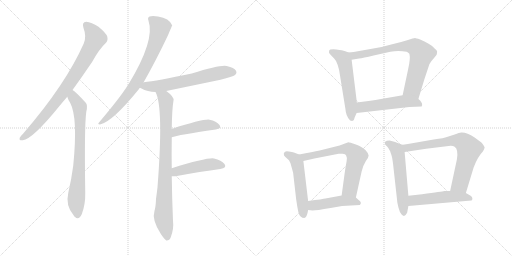
t = 0.00 s
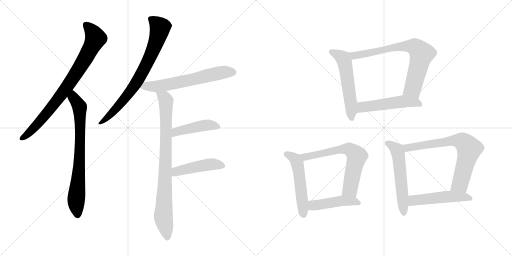
t = 2.42 s
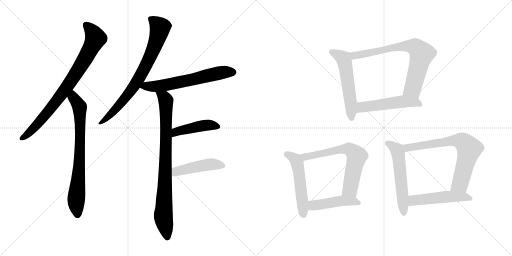
t = 4.84 s
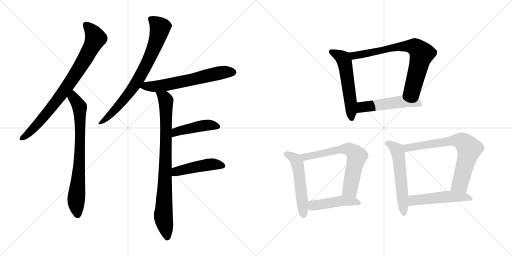
t = 7.26 s
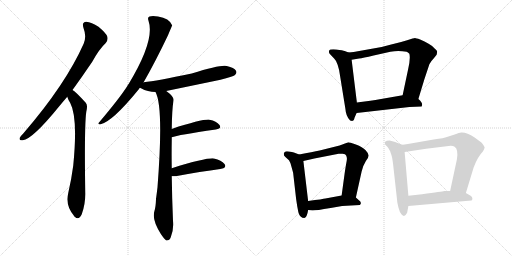
t = 9.68 s
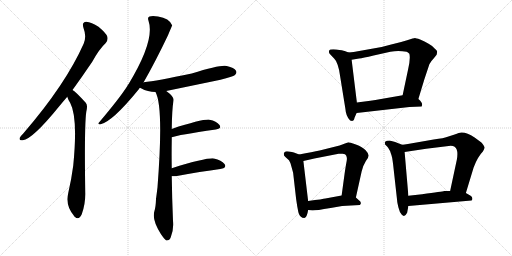
t = 12.10 s

The animated SVG that drew these frames (rendered in a browser with its animation timeline set to each time). Animation: 16 CSS @keyframes rules; one cycle of 12.10 s.

<svg version="1.1" viewBox="0 0 2048 1024" xmlns="http://www.w3.org/2000/svg">
  <g stroke="lightgray" stroke-dasharray="1,1" stroke-width="1" transform="scale(4, 4)">
    <line x1="0" y1="0" x2="256" y2="256"></line>
    <line x1="256" y1="0" x2="0" y2="256"></line>
    <line x1="128" y1="0" x2="128" y2="256"></line>
    <line x1="0" y1="128" x2="256" y2="128"></line>
    <line x1="256" y1="0" x2="512" y2="256"></line>
    <line x1="512" y1="0" x2="256" y2="256"></line>
    <line x1="384" y1="0" x2="384" y2="256"></line>
    <line x1="256" y1="128" x2="512" y2="128"></line>
  </g>
<g transform="scale(1, -1) translate(0, -850)">
   <style type="text/css">
    @keyframes keyframes0 {
      from {
       stroke: black;
       stroke-dashoffset: 819;
       stroke-width: 128;
       }
       73% {
       animation-timing-function: step-end;
       stroke: black;
       stroke-dashoffset: 0;
       stroke-width: 128;
       }
       to {
       stroke: black;
       stroke-width: 1024;
       }
       }
       #make-me-a-hanzi-animation-0 {
         animation: keyframes0 0.916504s both;
         animation-delay: 0.000000s;
         animation-timing-function: linear;
       }
    @keyframes keyframes1 {
      from {
       stroke: black;
       stroke-dashoffset: 755;
       stroke-width: 128;
       }
       71% {
       animation-timing-function: step-end;
       stroke: black;
       stroke-dashoffset: 0;
       stroke-width: 128;
       }
       to {
       stroke: black;
       stroke-width: 1024;
       }
       }
       #make-me-a-hanzi-animation-1 {
         animation: keyframes1 0.864421s both;
         animation-delay: 0.916504s;
         animation-timing-function: linear;
       }
    @keyframes keyframes2 {
      from {
       stroke: black;
       stroke-dashoffset: 765;
       stroke-width: 128;
       }
       71% {
       animation-timing-function: step-end;
       stroke: black;
       stroke-dashoffset: 0;
       stroke-width: 128;
       }
       to {
       stroke: black;
       stroke-width: 1024;
       }
       }
       #make-me-a-hanzi-animation-2 {
         animation: keyframes2 0.872559s both;
         animation-delay: 1.780925s;
         animation-timing-function: linear;
       }
    @keyframes keyframes3 {
      from {
       stroke: black;
       stroke-dashoffset: 630;
       stroke-width: 128;
       }
       67% {
       animation-timing-function: step-end;
       stroke: black;
       stroke-dashoffset: 0;
       stroke-width: 128;
       }
       to {
       stroke: black;
       stroke-width: 1024;
       }
       }
       #make-me-a-hanzi-animation-3 {
         animation: keyframes3 0.762695s both;
         animation-delay: 2.653484s;
         animation-timing-function: linear;
       }
    @keyframes keyframes4 {
      from {
       stroke: black;
       stroke-dashoffset: 856;
       stroke-width: 128;
       }
       74% {
       animation-timing-function: step-end;
       stroke: black;
       stroke-dashoffset: 0;
       stroke-width: 128;
       }
       to {
       stroke: black;
       stroke-width: 1024;
       }
       }
       #make-me-a-hanzi-animation-4 {
         animation: keyframes4 0.946615s both;
         animation-delay: 3.416179s;
         animation-timing-function: linear;
       }
    @keyframes keyframes5 {
      from {
       stroke: black;
       stroke-dashoffset: 446;
       stroke-width: 128;
       }
       59% {
       animation-timing-function: step-end;
       stroke: black;
       stroke-dashoffset: 0;
       stroke-width: 128;
       }
       to {
       stroke: black;
       stroke-width: 1024;
       }
       }
       #make-me-a-hanzi-animation-5 {
         animation: keyframes5 0.612956s both;
         animation-delay: 4.362794s;
         animation-timing-function: linear;
       }
    @keyframes keyframes6 {
      from {
       stroke: black;
       stroke-dashoffset: 459;
       stroke-width: 128;
       }
       60% {
       animation-timing-function: step-end;
       stroke: black;
       stroke-dashoffset: 0;
       stroke-width: 128;
       }
       to {
       stroke: black;
       stroke-width: 1024;
       }
       }
       #make-me-a-hanzi-animation-6 {
         animation: keyframes6 0.623535s both;
         animation-delay: 4.975750s;
         animation-timing-function: linear;
       }
    @keyframes keyframes7 {
      from {
       stroke: black;
       stroke-dashoffset: 552;
       stroke-width: 128;
       }
       64% {
       animation-timing-function: step-end;
       stroke: black;
       stroke-dashoffset: 0;
       stroke-width: 128;
       }
       to {
       stroke: black;
       stroke-width: 1024;
       }
       }
       #make-me-a-hanzi-animation-7 {
         animation: keyframes7 0.699219s both;
         animation-delay: 5.599285s;
         animation-timing-function: linear;
       }
    @keyframes keyframes8 {
      from {
       stroke: black;
       stroke-dashoffset: 741;
       stroke-width: 128;
       }
       71% {
       animation-timing-function: step-end;
       stroke: black;
       stroke-dashoffset: 0;
       stroke-width: 128;
       }
       to {
       stroke: black;
       stroke-width: 1024;
       }
       }
       #make-me-a-hanzi-animation-8 {
         animation: keyframes8 0.853027s both;
         animation-delay: 6.298504s;
         animation-timing-function: linear;
       }
    @keyframes keyframes9 {
      from {
       stroke: black;
       stroke-dashoffset: 515;
       stroke-width: 128;
       }
       63% {
       animation-timing-function: step-end;
       stroke: black;
       stroke-dashoffset: 0;
       stroke-width: 128;
       }
       to {
       stroke: black;
       stroke-width: 1024;
       }
       }
       #make-me-a-hanzi-animation-9 {
         animation: keyframes9 0.669108s both;
         animation-delay: 7.151531s;
         animation-timing-function: linear;
       }
    @keyframes keyframes10 {
      from {
       stroke: black;
       stroke-dashoffset: 523;
       stroke-width: 128;
       }
       63% {
       animation-timing-function: step-end;
       stroke: black;
       stroke-dashoffset: 0;
       stroke-width: 128;
       }
       to {
       stroke: black;
       stroke-width: 1024;
       }
       }
       #make-me-a-hanzi-animation-10 {
         animation: keyframes10 0.675618s both;
         animation-delay: 7.820639s;
         animation-timing-function: linear;
       }
    @keyframes keyframes11 {
      from {
       stroke: black;
       stroke-dashoffset: 659;
       stroke-width: 128;
       }
       68% {
       animation-timing-function: step-end;
       stroke: black;
       stroke-dashoffset: 0;
       stroke-width: 128;
       }
       to {
       stroke: black;
       stroke-width: 1024;
       }
       }
       #make-me-a-hanzi-animation-11 {
         animation: keyframes11 0.786296s both;
         animation-delay: 8.496257s;
         animation-timing-function: linear;
       }
    @keyframes keyframes12 {
      from {
       stroke: black;
       stroke-dashoffset: 457;
       stroke-width: 128;
       }
       60% {
       animation-timing-function: step-end;
       stroke: black;
       stroke-dashoffset: 0;
       stroke-width: 128;
       }
       to {
       stroke: black;
       stroke-width: 1024;
       }
       }
       #make-me-a-hanzi-animation-12 {
         animation: keyframes12 0.621908s both;
         animation-delay: 9.282553s;
         animation-timing-function: linear;
       }
    @keyframes keyframes13 {
      from {
       stroke: black;
       stroke-dashoffset: 558;
       stroke-width: 128;
       }
       64% {
       animation-timing-function: step-end;
       stroke: black;
       stroke-dashoffset: 0;
       stroke-width: 128;
       }
       to {
       stroke: black;
       stroke-width: 1024;
       }
       }
       #make-me-a-hanzi-animation-13 {
         animation: keyframes13 0.704102s both;
         animation-delay: 9.904461s;
         animation-timing-function: linear;
       }
    @keyframes keyframes14 {
      from {
       stroke: black;
       stroke-dashoffset: 720;
       stroke-width: 128;
       }
       70% {
       animation-timing-function: step-end;
       stroke: black;
       stroke-dashoffset: 0;
       stroke-width: 128;
       }
       to {
       stroke: black;
       stroke-width: 1024;
       }
       }
       #make-me-a-hanzi-animation-14 {
         animation: keyframes14 0.835938s both;
         animation-delay: 10.608563s;
         animation-timing-function: linear;
       }
    @keyframes keyframes15 {
      from {
       stroke: black;
       stroke-dashoffset: 502;
       stroke-width: 128;
       }
       62% {
       animation-timing-function: step-end;
       stroke: black;
       stroke-dashoffset: 0;
       stroke-width: 128;
       }
       to {
       stroke: black;
       stroke-width: 1024;
       }
       }
       #make-me-a-hanzi-animation-15 {
         animation: keyframes15 0.658529s both;
         animation-delay: 11.444501s;
         animation-timing-function: linear;
       }
</style>
<path d="M 290.0 490.5 Q 327.0 541.5 369.0 603.5 Q 397.0 654.5 423.0 678.5 Q 433.0 688.5 429.0 704.5 Q 425.0 717.5 394.0 743.5 Q 366.0 762.5 345.0 763.5 Q 326.0 762.5 334.0 738.5 Q 347.0 704.5 335.0 676.5 Q 263.0 513.5 93.0 316.5 Q 83.0 306.5 79.0 299.5 Q 75.0 286.5 91.0 289.5 Q 130.0 293.5 237.0 425.5 Q 252.0 443.5 269.0 463.5 L 290.0 490.5 Z" fill="lightgray"></path> 
<path d="M 269.0 463.5 Q 273.0 450.5 281.0 438.5 Q 312.0 380.5 293.0 188.5 Q 286.0 134.5 273.0 78.5 Q 261.0 27.5 295.0 -11.5 Q 296.0 -14.5 299.0 -16.5 Q 315.0 -32.5 327.0 -6.5 Q 342.0 33.5 341.0 78.5 Q 337.0 343.5 345.0 402.5 Q 352.0 429.5 343.0 439.5 Q 301.0 485.5 290.0 490.5 C 266.0 508.5 258.0 491.5 269.0 463.5 Z" fill="lightgray"></path> 
<path d="M 574.0 520.5 Q 622.0 604.5 672.0 709.5 Q 688.0 748.5 689.0 748.5 Q 677.0 778.5 632.0 784.5 Q 610.0 788.5 598.0 784.5 Q 589.0 780.5 594.0 767.5 Q 621.0 689.5 514.0 513.5 Q 511.0 512.5 510.0 507.5 Q 479.0 458.5 396.0 360.5 Q 389.0 353.5 400.0 352.5 Q 448.0 361.5 556.0 494.5 Q 557.0 497.5 560.0 499.5 L 574.0 520.5 Z" fill="lightgray"></path> 
<path d="M 665.0 486.5 Q 771.0 508.5 882.0 531.5 Q 931.0 543.5 940.0 550.5 Q 949.0 557.5 944.0 567.5 Q 937.0 579.5 907.0 586.5 Q 883.0 592.5 767.0 556.5 Q 626.0 526.5 575.0 521.5 Q 574.0 521.5 574.0 520.5 C 545.0 514.5 534.0 512.5 560.0 499.5 Q 561.0 499.5 564.0 497.5 Q 591.0 482.5 622.0 482.5 L 665.0 486.5 Z" fill="lightgray"></path> 
<path d="M 687.0 177.5 Q 686.0 235.5 687.0 290.5 Q 687.0 296.5 687.0 301.5 L 687.0 334.5 Q 688.0 413.5 694.0 448.5 Q 697.0 463.5 665.0 486.5 C 642.0 505.5 611.0 510.5 622.0 482.5 Q 655.0 422.5 630.0 101.5 Q 627.0 76.5 624.0 54.5 Q 623.0 23.5 618.0 7.5 Q 606.0 -28.5 644.0 -86.5 Q 657.0 -105.5 665.0 -111.5 Q 678.0 -112.5 683.0 -98.5 Q 696.0 -64.5 692.0 -32.5 Q 688.0 61.5 687.0 145.5 L 687.0 177.5 Z" fill="lightgray"></path> 
<path d="M 687.0 301.5 Q 711.0 310.5 863.0 332.5 Q 888.0 336.5 878.0 350.5 Q 866.0 366.5 838.0 371.5 Q 811.0 374.5 687.0 334.5 C 658.0 325.5 658.0 292.5 687.0 301.5 Z" fill="lightgray"></path> 
<path d="M 687.0 145.5 Q 693.0 144.5 702.0 145.5 Q 805.0 164.5 881.0 174.5 Q 909.0 178.5 898.0 194.5 Q 886.0 210.5 856.0 216.5 Q 828.0 220.5 687.0 177.5 C 658.0 168.5 657.0 147.5 687.0 145.5 Z" fill="lightgray"></path> 
<path d="M 1394.5 640.0 L 1378.5 646.0 Q 1372.5 649.0 1345.5 652.0 Q 1319.5 655.0 1316.5 647.0 Q 1314.5 640.0 1318.5 635.0 L 1336.5 616.0 Q 1343.5 610.0 1350.5 591.0 Q 1357.5 571.0 1360.5 545.0 L 1381.5 415.0 Q 1383.5 385.0 1400.5 368.0 L 1408.5 366.0 L 1414.5 369.0 Q 1416.5 371.0 1418.5 380.0 L 1426.5 398.0 L 1427.5 440.0 L 1406.5 611.0 C 1403.5 637.0 1403.5 637.0 1394.5 640.0 Z" fill="lightgray"></path> 
<path d="M 1673.5 454.0 L 1697.5 533.0 L 1717.5 593.0 Q 1722.5 604.0 1734.5 616.0 L 1746.5 631.0 Q 1748.5 638.0 1748.5 644.0 Q 1748.5 649.0 1738.5 656.0 Q 1732.5 665.0 1714.5 675.0 Q 1698.5 685.0 1680.5 692.0 Q 1663.5 698.0 1659.5 698.0 Q 1656.5 698.0 1628.5 689.0 Q 1600.5 680.0 1568.5 673.0 L 1526.5 662.0 L 1414.5 642.0 L 1394.5 640.0 C 1364.5 637.0 1376.5 606.0 1406.5 611.0 L 1436.5 616.0 Q 1450.5 618.0 1494.5 628.0 L 1561.5 643.0 Q 1592.5 650.0 1626.5 643.0 Q 1631.5 641.0 1637.5 635.0 Q 1642.5 616.0 1632.5 573.0 L 1610.5 469.0 C 1604.5 440.0 1664.5 425.0 1673.5 454.0 Z" fill="lightgray"></path> 
<path d="M 1426.5 398.0 L 1637.5 422.0 L 1686.5 424.0 L 1688.5 430.0 Q 1689.5 441.0 1673.5 454.0 C 1651.5 474.0 1640.5 474.0 1610.5 469.0 L 1518.5 453.0 Q 1503.5 450.0 1481.5 447.0 L 1427.5 440.0 C 1397.5 436.0 1396.5 395.0 1426.5 398.0 Z" fill="lightgray"></path> 
<path d="M 1196.5 232.0 L 1175.5 240.0 Q 1169.5 242.0 1155.5 244.0 Q 1142.5 246.0 1139.5 242.0 Q 1133.5 239.0 1135.5 233.0 Q 1134.5 228.0 1140.5 223.0 L 1152.5 212.0 Q 1159.5 207.0 1164.5 188.0 L 1172.5 159.0 L 1184.5 54.0 Q 1188.5 24.0 1193.5 1.0 Q 1199.5 -22.0 1217.5 -22.0 Q 1228.5 -18.0 1232.5 10.0 L 1232.5 46.0 L 1213.5 206.0 C 1211.5 226.0 1211.5 226.0 1196.5 232.0 Z" fill="lightgray"></path> 
<path d="M 1423.5 60.0 L 1446.5 164.0 Q 1453.5 191.0 1463.5 206.0 Q 1474.5 220.0 1474.5 228.0 Q 1474.5 236.0 1462.5 249.0 Q 1450.5 262.0 1423.5 272.0 Q 1397.5 281.0 1393.5 281.0 L 1374.5 274.0 Q 1358.5 267.0 1342.5 264.0 L 1278.5 248.0 Q 1251.5 242.0 1196.5 232.0 C 1166.5 227.0 1184.5 199.0 1213.5 206.0 L 1257.5 216.0 L 1354.5 235.0 Q 1359.5 236.0 1370.5 235.0 Q 1382.5 234.0 1384.5 228.0 Q 1389.5 220.0 1386.5 205.0 Q 1383.5 190.0 1378.5 156.0 L 1366.5 68.0 C 1362.5 38.0 1417.5 31.0 1423.5 60.0 Z" fill="lightgray"></path> 
<path d="M 1368.5 26.0 L 1439.5 30.0 Q 1449.5 40.0 1434.5 50.0 L 1423.5 60.0 C 1406.5 75.0 1396.5 73.0 1366.5 68.0 L 1301.5 56.0 Q 1293.5 54.0 1232.5 46.0 C 1202.5 42.0 1202.5 13.0 1232.5 10.0 L 1250.5 8.0 Q 1264.5 8.0 1322.5 18.0 L 1368.5 26.0 Z" fill="lightgray"></path> 
<path d="M 1608.5 271.0 L 1580.5 282.0 Q 1569.5 286.0 1558.5 288.0 Q 1545.5 288.0 1540.5 283.0 Q 1538.5 277.0 1540.5 272.0 L 1549.5 263.0 Q 1553.5 258.0 1556.5 252.0 Q 1560.5 248.0 1563.5 236.0 Q 1568.5 226.0 1572.5 192.0 L 1588.5 48.0 Q 1588.5 42.0 1593.5 21.0 Q 1598.5 0.0 1606.5 -8.0 Q 1618.5 -22.0 1628.5 -1.0 L 1633.5 26.0 L 1633.5 67.0 L 1618.5 242.0 C 1616.5 268.0 1616.5 268.0 1608.5 271.0 Z" fill="lightgray"></path> 
<path d="M 1734.5 292.0 L 1631.5 274.0 Q 1611.5 270.0 1608.5 271.0 C 1578.5 268.0 1588.5 238.0 1618.5 242.0 L 1704.5 255.0 L 1794.5 266.0 Q 1810.5 268.0 1818.5 263.0 Q 1834.5 252.0 1827.5 212.0 L 1800.5 86.0 C 1794.5 57.0 1854.5 49.0 1863.5 78.0 L 1894.5 180.0 Q 1910.5 223.0 1931.5 244.0 Q 1938.5 257.0 1938.5 260.0 Q 1938.5 262.0 1933.5 270.0 Q 1928.5 277.0 1925.5 280.0 L 1898.5 300.0 Q 1866.5 321.0 1846.5 320.0 Q 1839.5 321.0 1818.5 312.0 L 1787.5 302.0 Q 1778.5 298.0 1734.5 292.0 Z" fill="lightgray"></path> 
<path d="M 1633.5 26.0 L 1885.5 48.0 Q 1889.5 49.0 1889.5 56.0 Q 1889.5 63.0 1882.5 67.0 L 1863.5 78.0 L 1800.5 86.0 L 1776.5 86.0 Q 1770.5 84.0 1688.5 73.0 L 1633.5 67.0 C 1603.5 64.0 1603.5 23.0 1633.5 26.0 Z" fill="lightgray"></path> 
      <clipPath id="make-me-a-hanzi-clip-0">
      <path d="M 290.0 490.5 Q 327.0 541.5 369.0 603.5 Q 397.0 654.5 423.0 678.5 Q 433.0 688.5 429.0 704.5 Q 425.0 717.5 394.0 743.5 Q 366.0 762.5 345.0 763.5 Q 326.0 762.5 334.0 738.5 Q 347.0 704.5 335.0 676.5 Q 263.0 513.5 93.0 316.5 Q 83.0 306.5 79.0 299.5 Q 75.0 286.5 91.0 289.5 Q 130.0 293.5 237.0 425.5 Q 252.0 443.5 269.0 463.5 L 290.0 490.5 Z" fill="lightgray"></path>
      </clipPath>
      <path clip-path="url(#make-me-a-hanzi-clip-0)" d="M 345.0 748.5 L 371.0 721.5 L 381.0 694.5 L 347.0 626.5 L 267.0 501.5 L 198.0 409.5 L 117.0 319.5 L 88.0 298.5 " fill="none" id="make-me-a-hanzi-animation-0" stroke-dasharray="691 1382" stroke-linecap="round"></path>

      <clipPath id="make-me-a-hanzi-clip-1">
      <path d="M 269.0 463.5 Q 273.0 450.5 281.0 438.5 Q 312.0 380.5 293.0 188.5 Q 286.0 134.5 273.0 78.5 Q 261.0 27.5 295.0 -11.5 Q 296.0 -14.5 299.0 -16.5 Q 315.0 -32.5 327.0 -6.5 Q 342.0 33.5 341.0 78.5 Q 337.0 343.5 345.0 402.5 Q 352.0 429.5 343.0 439.5 Q 301.0 485.5 290.0 490.5 C 266.0 508.5 258.0 491.5 269.0 463.5 Z" fill="lightgray"></path>
      </clipPath>
      <path clip-path="url(#make-me-a-hanzi-clip-1)" d="M 290.0 483.5 L 294.0 459.5 L 319.0 422.5 L 318.0 202.5 L 305.0 53.5 L 311.0 -6.5 " fill="none" id="make-me-a-hanzi-animation-1" stroke-dasharray="627 1254" stroke-linecap="round"></path>

      <clipPath id="make-me-a-hanzi-clip-2">
      <path d="M 574.0 520.5 Q 622.0 604.5 672.0 709.5 Q 688.0 748.5 689.0 748.5 Q 677.0 778.5 632.0 784.5 Q 610.0 788.5 598.0 784.5 Q 589.0 780.5 594.0 767.5 Q 621.0 689.5 514.0 513.5 Q 511.0 512.5 510.0 507.5 Q 479.0 458.5 396.0 360.5 Q 389.0 353.5 400.0 352.5 Q 448.0 361.5 556.0 494.5 Q 557.0 497.5 560.0 499.5 L 574.0 520.5 Z" fill="lightgray"></path>
      </clipPath>
      <path clip-path="url(#make-me-a-hanzi-clip-2)" d="M 603.0 774.5 L 641.0 740.5 L 597.0 614.5 L 519.0 480.5 L 458.0 408.5 L 402.0 358.5 " fill="none" id="make-me-a-hanzi-animation-2" stroke-dasharray="637 1274" stroke-linecap="round"></path>

      <clipPath id="make-me-a-hanzi-clip-3">
      <path d="M 665.0 486.5 Q 771.0 508.5 882.0 531.5 Q 931.0 543.5 940.0 550.5 Q 949.0 557.5 944.0 567.5 Q 937.0 579.5 907.0 586.5 Q 883.0 592.5 767.0 556.5 Q 626.0 526.5 575.0 521.5 Q 574.0 521.5 574.0 520.5 C 545.0 514.5 534.0 512.5 560.0 499.5 Q 561.0 499.5 564.0 497.5 Q 591.0 482.5 622.0 482.5 L 665.0 486.5 Z" fill="lightgray"></path>
      </clipPath>
      <path clip-path="url(#make-me-a-hanzi-clip-3)" d="M 565.0 503.5 L 668.0 511.5 L 879.0 558.5 L 933.0 561.5 " fill="none" id="make-me-a-hanzi-animation-3" stroke-dasharray="502 1004" stroke-linecap="round"></path>

      <clipPath id="make-me-a-hanzi-clip-4">
      <path d="M 687.0 177.5 Q 686.0 235.5 687.0 290.5 Q 687.0 296.5 687.0 301.5 L 687.0 334.5 Q 688.0 413.5 694.0 448.5 Q 697.0 463.5 665.0 486.5 C 642.0 505.5 611.0 510.5 622.0 482.5 Q 655.0 422.5 630.0 101.5 Q 627.0 76.5 624.0 54.5 Q 623.0 23.5 618.0 7.5 Q 606.0 -28.5 644.0 -86.5 Q 657.0 -105.5 665.0 -111.5 Q 678.0 -112.5 683.0 -98.5 Q 696.0 -64.5 692.0 -32.5 Q 688.0 61.5 687.0 145.5 L 687.0 177.5 Z" fill="lightgray"></path>
      </clipPath>
      <path clip-path="url(#make-me-a-hanzi-clip-4)" d="M 629.0 482.5 L 659.0 456.5 L 663.0 445.5 L 664.0 270.5 L 653.0 -16.5 L 668.0 -101.5 " fill="none" id="make-me-a-hanzi-animation-4" stroke-dasharray="728 1456" stroke-linecap="round"></path>

      <clipPath id="make-me-a-hanzi-clip-5">
      <path d="M 687.0 301.5 Q 711.0 310.5 863.0 332.5 Q 888.0 336.5 878.0 350.5 Q 866.0 366.5 838.0 371.5 Q 811.0 374.5 687.0 334.5 C 658.0 325.5 658.0 292.5 687.0 301.5 Z" fill="lightgray"></path>
      </clipPath>
      <path clip-path="url(#make-me-a-hanzi-clip-5)" d="M 688.0 307.5 L 705.0 324.5 L 726.0 330.5 L 834.0 350.5 L 868.0 343.5 " fill="none" id="make-me-a-hanzi-animation-5" stroke-dasharray="318 636" stroke-linecap="round"></path>

      <clipPath id="make-me-a-hanzi-clip-6">
      <path d="M 687.0 145.5 Q 693.0 144.5 702.0 145.5 Q 805.0 164.5 881.0 174.5 Q 909.0 178.5 898.0 194.5 Q 886.0 210.5 856.0 216.5 Q 828.0 220.5 687.0 177.5 C 658.0 168.5 657.0 147.5 687.0 145.5 Z" fill="lightgray"></path>
      </clipPath>
      <path clip-path="url(#make-me-a-hanzi-clip-6)" d="M 695.0 150.5 L 707.0 165.5 L 750.0 176.5 L 852.0 193.5 L 887.0 186.5 " fill="none" id="make-me-a-hanzi-animation-6" stroke-dasharray="331 662" stroke-linecap="round"></path>

      <clipPath id="make-me-a-hanzi-clip-7">
      <path d="M 1394.5 640.0 L 1378.5 646.0 Q 1372.5 649.0 1345.5 652.0 Q 1319.5 655.0 1316.5 647.0 Q 1314.5 640.0 1318.5 635.0 L 1336.5 616.0 Q 1343.5 610.0 1350.5 591.0 Q 1357.5 571.0 1360.5 545.0 L 1381.5 415.0 Q 1383.5 385.0 1400.5 368.0 L 1408.5 366.0 L 1414.5 369.0 Q 1416.5 371.0 1418.5 380.0 L 1426.5 398.0 L 1427.5 440.0 L 1406.5 611.0 C 1403.5 637.0 1403.5 637.0 1394.5 640.0 Z" fill="lightgray"></path>
      </clipPath>
      <path clip-path="url(#make-me-a-hanzi-clip-7)" d="M 1325.5 642.0 L 1367.5 621.0 L 1376.5 607.0 L 1398.5 476.0 L 1406.5 377.0 " fill="none" id="make-me-a-hanzi-animation-7" stroke-dasharray="424 848" stroke-linecap="round"></path>

      <clipPath id="make-me-a-hanzi-clip-8">
      <path d="M 1673.5 454.0 L 1697.5 533.0 L 1717.5 593.0 Q 1722.5 604.0 1734.5 616.0 L 1746.5 631.0 Q 1748.5 638.0 1748.5 644.0 Q 1748.5 649.0 1738.5 656.0 Q 1732.5 665.0 1714.5 675.0 Q 1698.5 685.0 1680.5 692.0 Q 1663.5 698.0 1659.5 698.0 Q 1656.5 698.0 1628.5 689.0 Q 1600.5 680.0 1568.5 673.0 L 1526.5 662.0 L 1414.5 642.0 L 1394.5 640.0 C 1364.5 637.0 1376.5 606.0 1406.5 611.0 L 1436.5 616.0 Q 1450.5 618.0 1494.5 628.0 L 1561.5 643.0 Q 1592.5 650.0 1626.5 643.0 Q 1631.5 641.0 1637.5 635.0 Q 1642.5 616.0 1632.5 573.0 L 1610.5 469.0 C 1604.5 440.0 1664.5 425.0 1673.5 454.0 Z" fill="lightgray"></path>
      </clipPath>
      <path clip-path="url(#make-me-a-hanzi-clip-8)" d="M 1400.5 634.0 L 1415.5 627.0 L 1611.5 665.0 L 1662.5 661.0 L 1686.5 635.0 L 1683.5 621.0 L 1651.5 497.0 L 1618.5 475.0 " fill="none" id="make-me-a-hanzi-animation-8" stroke-dasharray="613 1226" stroke-linecap="round"></path>

      <clipPath id="make-me-a-hanzi-clip-9">
      <path d="M 1426.5 398.0 L 1637.5 422.0 L 1686.5 424.0 L 1688.5 430.0 Q 1689.5 441.0 1673.5 454.0 C 1651.5 474.0 1640.5 474.0 1610.5 469.0 L 1518.5 453.0 Q 1503.5 450.0 1481.5 447.0 L 1427.5 440.0 C 1397.5 436.0 1396.5 395.0 1426.5 398.0 Z" fill="lightgray"></path>
      </clipPath>
      <path clip-path="url(#make-me-a-hanzi-clip-9)" d="M 1433.5 405.0 L 1448.5 421.0 L 1606.5 444.0 L 1663.5 440.0 L 1680.5 429.0 " fill="none" id="make-me-a-hanzi-animation-9" stroke-dasharray="387 774" stroke-linecap="round"></path>

      <clipPath id="make-me-a-hanzi-clip-10">
      <path d="M 1196.5 232.0 L 1175.5 240.0 Q 1169.5 242.0 1155.5 244.0 Q 1142.5 246.0 1139.5 242.0 Q 1133.5 239.0 1135.5 233.0 Q 1134.5 228.0 1140.5 223.0 L 1152.5 212.0 Q 1159.5 207.0 1164.5 188.0 L 1172.5 159.0 L 1184.5 54.0 Q 1188.5 24.0 1193.5 1.0 Q 1199.5 -22.0 1217.5 -22.0 Q 1228.5 -18.0 1232.5 10.0 L 1232.5 46.0 L 1213.5 206.0 C 1211.5 226.0 1211.5 226.0 1196.5 232.0 Z" fill="lightgray"></path>
      </clipPath>
      <path clip-path="url(#make-me-a-hanzi-clip-10)" d="M 1146.5 233.0 L 1173.5 219.0 L 1189.5 196.0 L 1214.5 -11.0 " fill="none" id="make-me-a-hanzi-animation-10" stroke-dasharray="395 790" stroke-linecap="round"></path>

      <clipPath id="make-me-a-hanzi-clip-11">
      <path d="M 1423.5 60.0 L 1446.5 164.0 Q 1453.5 191.0 1463.5 206.0 Q 1474.5 220.0 1474.5 228.0 Q 1474.5 236.0 1462.5 249.0 Q 1450.5 262.0 1423.5 272.0 Q 1397.5 281.0 1393.5 281.0 L 1374.5 274.0 Q 1358.5 267.0 1342.5 264.0 L 1278.5 248.0 Q 1251.5 242.0 1196.5 232.0 C 1166.5 227.0 1184.5 199.0 1213.5 206.0 L 1257.5 216.0 L 1354.5 235.0 Q 1359.5 236.0 1370.5 235.0 Q 1382.5 234.0 1384.5 228.0 Q 1389.5 220.0 1386.5 205.0 Q 1383.5 190.0 1378.5 156.0 L 1366.5 68.0 C 1362.5 38.0 1417.5 31.0 1423.5 60.0 Z" fill="lightgray"></path>
      </clipPath>
      <path clip-path="url(#make-me-a-hanzi-clip-11)" d="M 1206.5 229.0 L 1219.5 221.0 L 1351.5 251.0 L 1404.5 249.0 L 1427.5 225.0 L 1426.5 219.0 L 1400.5 94.0 L 1374.5 74.0 " fill="none" id="make-me-a-hanzi-animation-11" stroke-dasharray="531 1062" stroke-linecap="round"></path>

      <clipPath id="make-me-a-hanzi-clip-12">
      <path d="M 1368.5 26.0 L 1439.5 30.0 Q 1449.5 40.0 1434.5 50.0 L 1423.5 60.0 C 1406.5 75.0 1396.5 73.0 1366.5 68.0 L 1301.5 56.0 Q 1293.5 54.0 1232.5 46.0 C 1202.5 42.0 1202.5 13.0 1232.5 10.0 L 1250.5 8.0 Q 1264.5 8.0 1322.5 18.0 L 1368.5 26.0 Z" fill="lightgray"></path>
      </clipPath>
      <path clip-path="url(#make-me-a-hanzi-clip-12)" d="M 1237.5 16.0 L 1251.5 28.0 L 1363.5 47.0 L 1431.5 39.0 " fill="none" id="make-me-a-hanzi-animation-12" stroke-dasharray="329 658" stroke-linecap="round"></path>

      <clipPath id="make-me-a-hanzi-clip-13">
      <path d="M 1608.5 271.0 L 1580.5 282.0 Q 1569.5 286.0 1558.5 288.0 Q 1545.5 288.0 1540.5 283.0 Q 1538.5 277.0 1540.5 272.0 L 1549.5 263.0 Q 1553.5 258.0 1556.5 252.0 Q 1560.5 248.0 1563.5 236.0 Q 1568.5 226.0 1572.5 192.0 L 1588.5 48.0 Q 1588.5 42.0 1593.5 21.0 Q 1598.5 0.0 1606.5 -8.0 Q 1618.5 -22.0 1628.5 -1.0 L 1633.5 26.0 L 1633.5 67.0 L 1618.5 242.0 C 1616.5 268.0 1616.5 268.0 1608.5 271.0 Z" fill="lightgray"></path>
      </clipPath>
      <path clip-path="url(#make-me-a-hanzi-clip-13)" d="M 1547.5 278.0 L 1579.5 259.0 L 1593.5 232.0 L 1616.5 -1.0 " fill="none" id="make-me-a-hanzi-animation-13" stroke-dasharray="430 860" stroke-linecap="round"></path>

      <clipPath id="make-me-a-hanzi-clip-14">
      <path d="M 1734.5 292.0 L 1631.5 274.0 Q 1611.5 270.0 1608.5 271.0 C 1578.5 268.0 1588.5 238.0 1618.5 242.0 L 1704.5 255.0 L 1794.5 266.0 Q 1810.5 268.0 1818.5 263.0 Q 1834.5 252.0 1827.5 212.0 L 1800.5 86.0 C 1794.5 57.0 1854.5 49.0 1863.5 78.0 L 1894.5 180.0 Q 1910.5 223.0 1931.5 244.0 Q 1938.5 257.0 1938.5 260.0 Q 1938.5 262.0 1933.5 270.0 Q 1928.5 277.0 1925.5 280.0 L 1898.5 300.0 Q 1866.5 321.0 1846.5 320.0 Q 1839.5 321.0 1818.5 312.0 L 1787.5 302.0 Q 1778.5 298.0 1734.5 292.0 Z" fill="lightgray"></path>
      </clipPath>
      <path clip-path="url(#make-me-a-hanzi-clip-14)" d="M 1612.5 264.0 L 1637.5 259.0 L 1820.5 288.0 L 1837.5 288.0 L 1859.5 276.0 L 1877.5 255.0 L 1843.5 124.0 L 1839.5 114.0 L 1809.5 91.0 " fill="none" id="make-me-a-hanzi-animation-14" stroke-dasharray="592 1184" stroke-linecap="round"></path>

      <clipPath id="make-me-a-hanzi-clip-15">
      <path d="M 1633.5 26.0 L 1885.5 48.0 Q 1889.5 49.0 1889.5 56.0 Q 1889.5 63.0 1882.5 67.0 L 1863.5 78.0 L 1800.5 86.0 L 1776.5 86.0 Q 1770.5 84.0 1688.5 73.0 L 1633.5 67.0 C 1603.5 64.0 1603.5 23.0 1633.5 26.0 Z" fill="lightgray"></path>
      </clipPath>
      <path clip-path="url(#make-me-a-hanzi-clip-15)" d="M 1640.5 33.0 L 1655.5 48.0 L 1772.5 62.0 L 1853.5 63.0 L 1878.5 57.0 " fill="none" id="make-me-a-hanzi-animation-15" stroke-dasharray="374 748" stroke-linecap="round"></path>

</g>
</svg>
